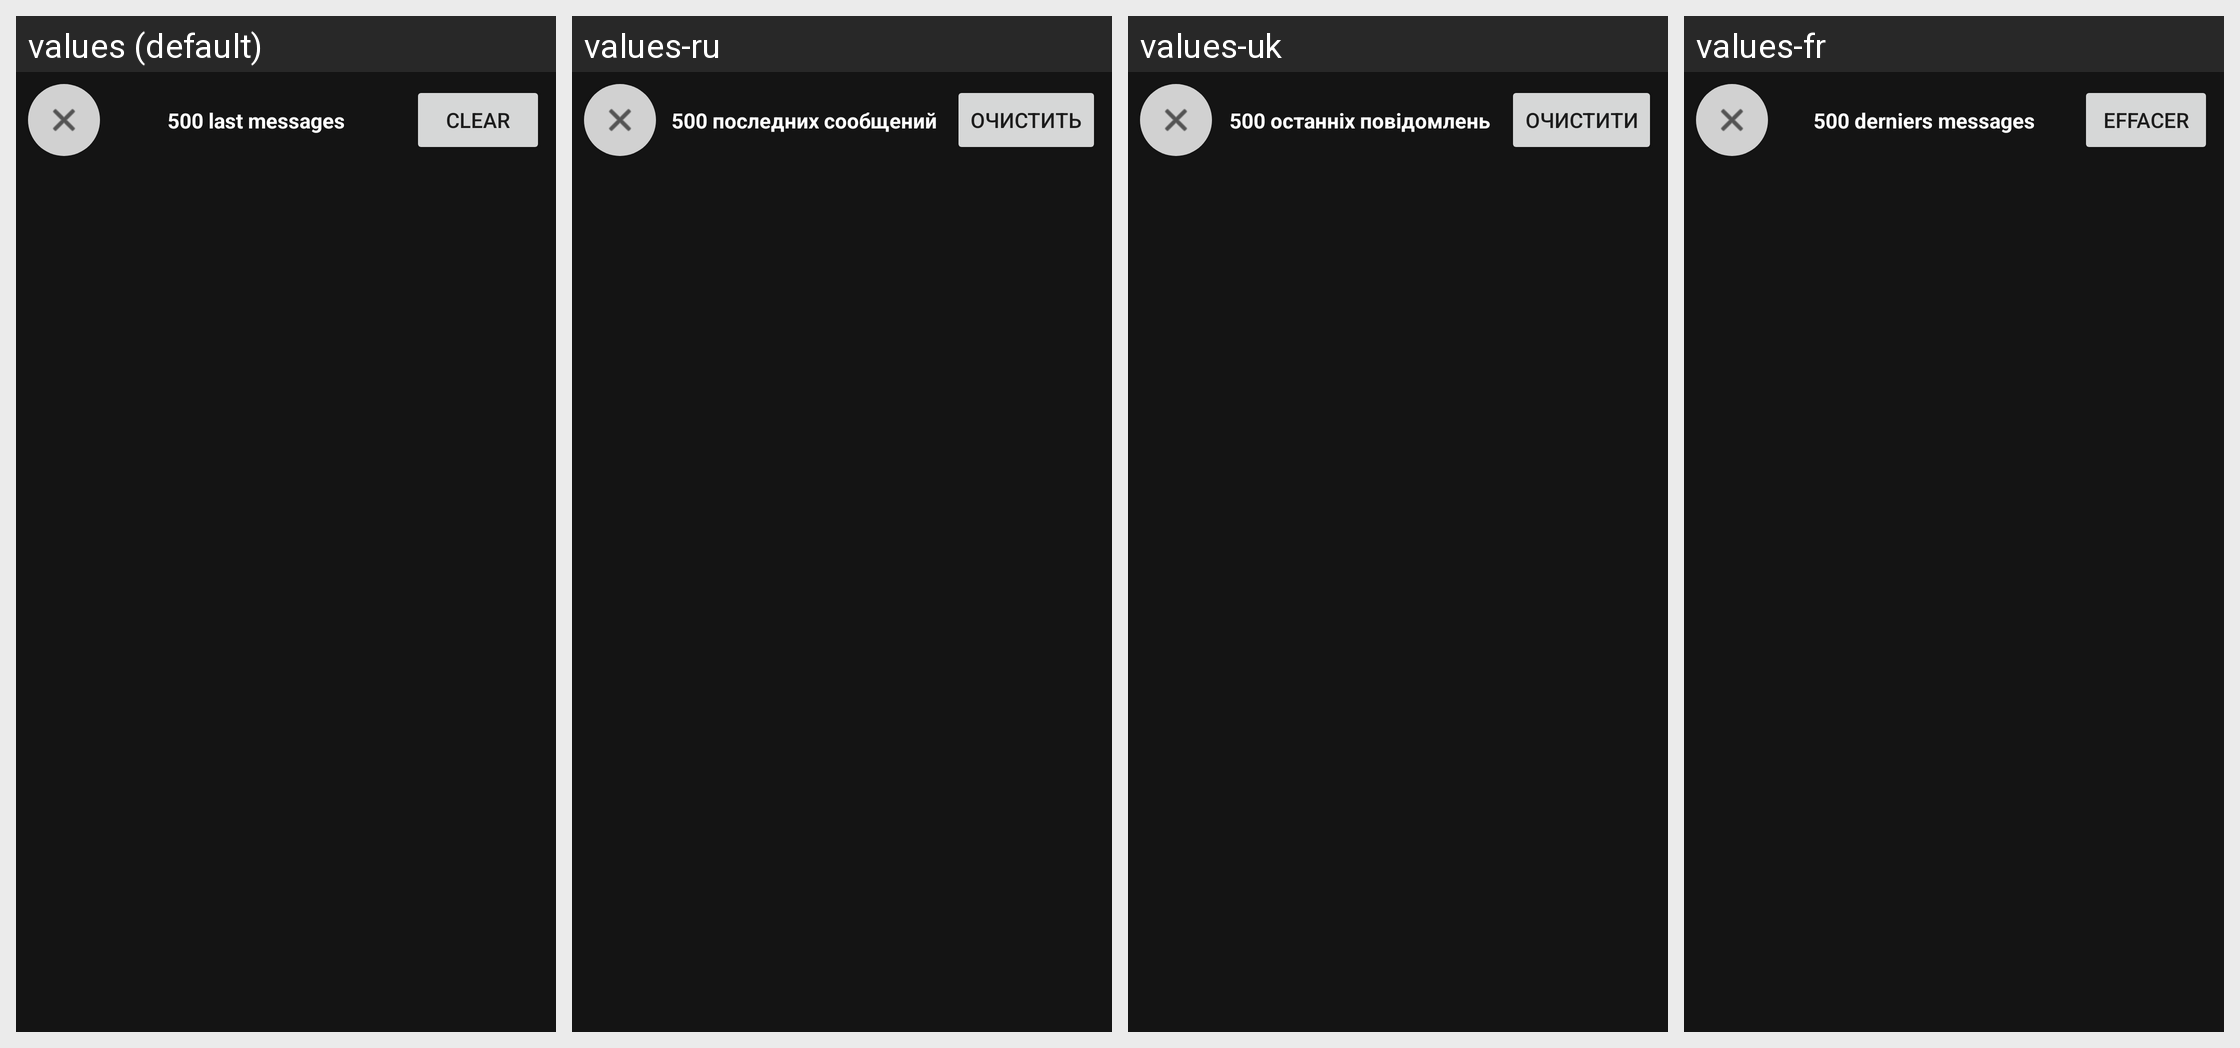

For this localized Android screen grid, give each drawn string resource with its value in every locale shown.
Android screen res/layout/fragment_debug.xml rendered under 4 locales, left to right: values (default), values-ru, values-uk, values-fr. Device: Nexus 5 (rendered at 1080×1920; each locale shown at half size, 540×960, under a caption strip naming it); theme AppTheme.
Other locales in the repository, not shown: values-bg, values-cs, values-de, values-el, values-es, values-fi, values-fr-rHT, values-ga, values-hu, values-is, values-it, values-ja, values-ko, values-nb, values-nl, values-pl, values-pt, values-pt-rBR, values-ro, values-sk, values-sl, values-sq, values-sv, values-tr, values-zh.
Strings drawn on this screen, with the default value and each locale's value (text and hints the layout hard-codes, and strings that could not be matched under every locale, appear in the picture but are not listed):

clear
  values: Clear
  values-ru: Очистить
  values-uk: Очистити
  values-fr: Effacer

debug_last_messages
  values: 500 last messages
  values-ru: 500 последних сообщений
  values-uk: 500 останніх повідомлень
  values-fr: 500 derniers messages
